The GitHub repository stahiomar/Cat-Breed-Classification-using-CNN contains a labelled image folder "dataset" with 3 categories: orange cat, siamese cat, sphynx cat. Examples follow, each with its label.

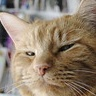
Label: orange cat

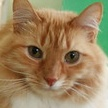
Label: orange cat

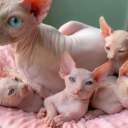
Label: sphynx cat

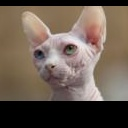
Label: sphynx cat

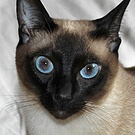
Label: siamese cat

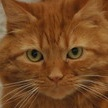
Label: orange cat
